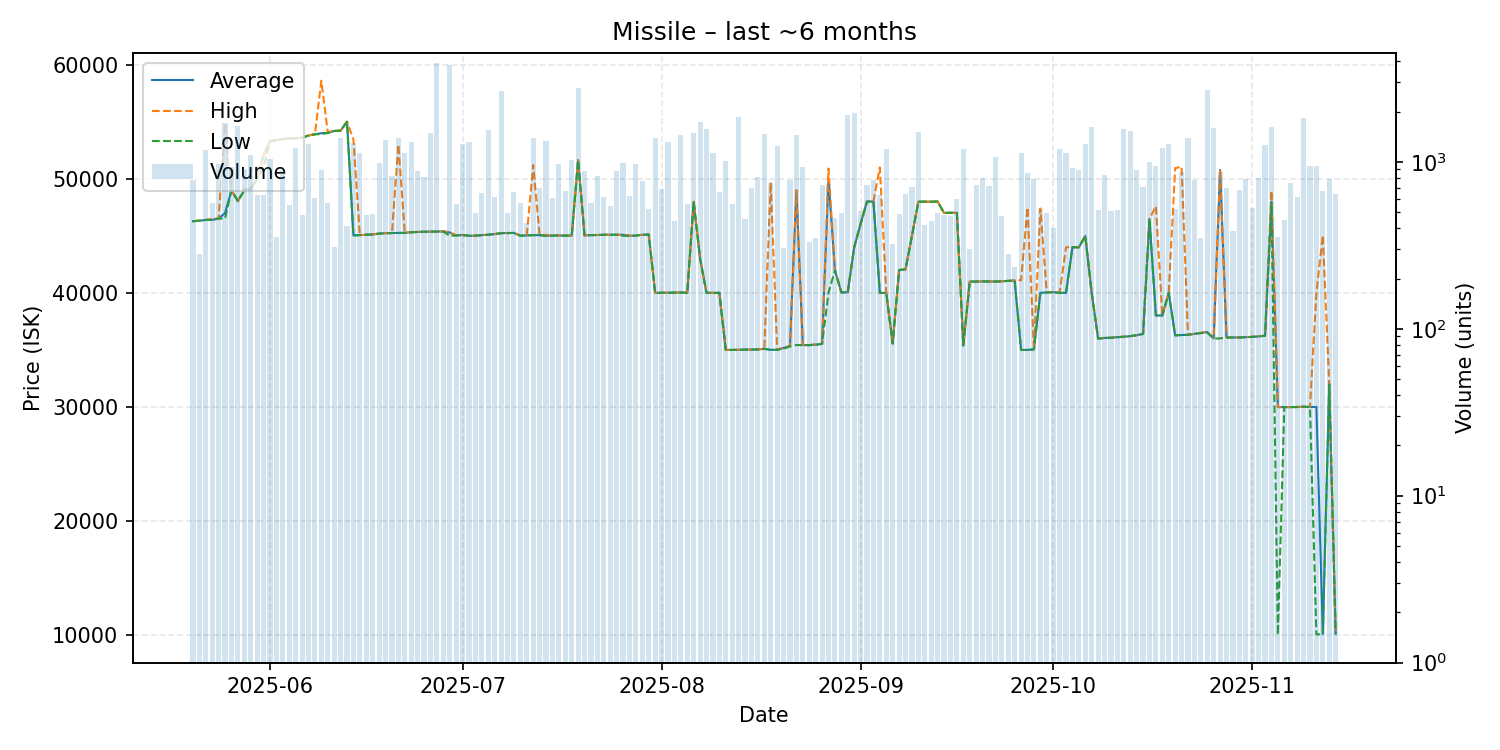

Data behind this chart, as committed beside it:
date, average, highest, lowest, order_count, volume
2025-05-20, 46290, 46290, 46290, 89, 777
2025-05-21, 46330, 46340, 46330, 90, 282
2025-05-22, 46400, 46400, 46400, 75, 1184
2025-05-23, 46410, 46500, 46400, 81, 564
2025-05-24, 46520, 46520, 46520, 99, 975
2025-05-25, 47000, 54800, 46520, 114, 1704
2025-05-26, 49000, 49000, 49000, 96, 927
2025-05-27, 48050, 48050, 48050, 90, 1642
2025-05-28, 49010, 49110, 49000, 89, 900
2025-05-29, 49120, 49120, 49110, 105, 1097
2025-05-30, 50000, 50010, 50000, 101, 635
2025-05-31, 52100, 52100, 51010, 120, 629
2025-06-01, 53310, 53310, 53300, 115, 1039
2025-06-02, 53400, 53400, 53350, 110, 357
2025-06-03, 53500, 53500, 53500, 109, 895
2025-06-04, 53530, 53530, 53530, 84, 555
2025-06-05, 53550, 53550, 53550, 107, 1205
2025-06-06, 53610, 53610, 53610, 101, 480
2025-06-07, 53800, 53800, 53800, 122, 1288
2025-06-08, 53910, 53910, 53900, 127, 608
2025-06-09, 54000, 58600, 53920, 101, 897
2025-06-10, 54030, 54100, 54020, 86, 565
2025-06-11, 54200, 54200, 54200, 81, 307
2025-06-12, 54220, 54220, 54220, 92, 1395
2025-06-13, 55010, 55010, 55000, 87, 412
2025-06-14, 45040, 53430, 45040, 88, 1298
2025-06-15, 45070, 45070, 45070, 112, 1132
2025-06-16, 45100, 45100, 45100, 86, 480
2025-06-17, 45130, 45130, 45130, 86, 490
2025-06-18, 45200, 45200, 45200, 93, 981
2025-06-19, 45240, 45240, 45230, 103, 1343
2025-06-20, 45250, 45250, 45250, 98, 822
2025-06-21, 45270, 53000, 45250, 101, 1392
2025-06-22, 45270, 45280, 45260, 124, 1134
2025-06-23, 45330, 45340, 45310, 103, 1319
2025-06-24, 45350, 45350, 45340, 91, 882
2025-06-25, 45360, 45360, 45360, 81, 813
2025-06-26, 45380, 45380, 45380, 86, 1489
2025-06-27, 45380, 45380, 45380, 83, 3902
2025-06-28, 45390, 45390, 45390, 100, 391
2025-06-29, 45300, 45310, 45000, 106, 3827
2025-06-30, 45040, 45040, 45040, 72, 560
2025-07-01, 45080, 45080, 45080, 96, 1285
2025-07-02, 45010, 45010, 45010, 101, 1316
2025-07-03, 45020, 45020, 45020, 83, 496
2025-07-04, 45070, 45070, 45070, 84, 653
2025-07-05, 45100, 45100, 45100, 104, 1544
2025-07-06, 45160, 45160, 45160, 101, 617
2025-07-07, 45240, 45240, 45240, 106, 2674
2025-07-08, 45250, 45250, 45250, 71, 493
2025-07-09, 45260, 45260, 45260, 89, 661
2025-07-10, 45020, 45020, 45020, 89, 567
2025-07-11, 45040, 45050, 45030, 89, 430
2025-07-12, 45070, 51200, 45070, 115, 1398
2025-07-13, 45070, 45070, 45070, 97, 695
2025-07-14, 45010, 45090, 45010, 83, 1332
2025-07-15, 45030, 45030, 45030, 80, 611
2025-07-16, 45040, 45040, 45030, 93, 976
2025-07-17, 45020, 45030, 45020, 69, 666
2025-07-18, 45030, 45030, 45030, 77, 1032
... 119 more rows
